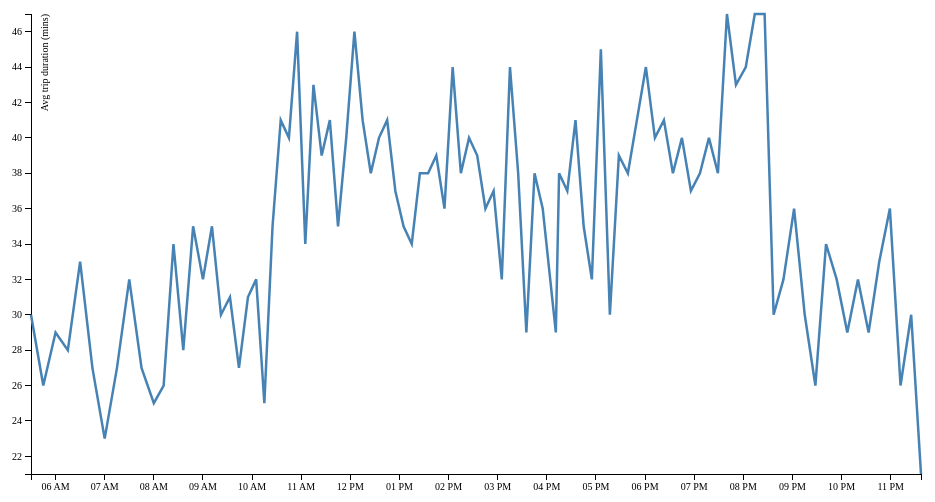
D3 v3 page, settled after 360 driven frames (6 s of simulated time); the page loaded 1 data file(s).



var margin = {top: 20, right: 20, bottom: 20, left: 50},
    width = 960 - margin.left - margin.right,
    height = 500 - margin.top - margin.bottom;

var parseDate = d3.time.format("%H:%M").parse;

var x = d3.time.scale()
    .domain([5, 24])
    .range([0, width]);

var y = d3.scale.linear()
    .range([height, 0]);


var xAxis = d3.svg.axis()
    .scale(x)
    .ticks(d3.time.hours, 1)
    .orient("bottom");


var yAxis = d3.svg.axis()
    .scale(y)
    .orient("left");

var line = d3.svg.line()
    .x(function(d) { return x(d.date); })
    .y(function(d) { return y(d.close); });

var svg = d3.select("body").append("svg")
    .attr("width", width + margin.left + margin.right)
    .attr("height", height + margin.top + margin.bottom)
  .append("g")
    .attr("transform", "translate(" + margin.left + "," + margin.top + ")");

d3.tsv("data-39-Outbound-2014-03-01.tsv", function(error, data) {
  data.forEach(function(d) {
    d.date = parseDate(d.date);
    d.close = +d.close;
  });

  x.domain(d3.extent(data, function(d) { return d.date; }));
  y.domain(d3.extent(data, function(d) { return d.close; }));

  svg.append("g")
      .attr("class", "x axis")
      .attr("transform", "translate(0," + height + ")")
      .call(xAxis);

  svg.append("g")
      .attr("class", "y axis")
      .call(yAxis)
    .append("text")
      .attr("transform", "rotate(-90)")
      .attr("y", 10)
      .attr("dy", ".71em")
      .style("text-anchor", "end")
      .text("Avg trip duration (mins)");

  svg.append("path")
      .datum(data)
      .attr("class", "line")
      .attr("d", line);
});



### data: data-39-Outbound-2014-03-01.tsv
date	close
05:30	30
05:45	26
06:00	29
06:15	28
06:30	33
06:45	27
07:00	23
07:15	27
07:30	32
07:45	27
08:00	25
08:12	26
08:24	34
08:36	28
08:48	35
09:00	32
09:11	35
09:22	30
09:33	31
09:44	27
09:55	31
10:05	32
10:15	25
10:25	35
10:35	41
10:45	40
10:55	46
11:05	34
11:15	43
11:25	39
11:35	41
11:45	35
11:55	40
12:05	46
12:15	41
12:25	38
12:35	40
12:45	41
12:55	37
13:05	35
13:15	34
13:25	38
13:35	38
13:45	39
13:55	36
14:05	44
14:15	38
14:25	40
14:35	39
14:45	36
14:55	37
15:05	32
15:15	44
15:25	38
15:35	29
15:45	38
15:55	36
16:11	29
16:15	38
16:25	37
... 37 more rows